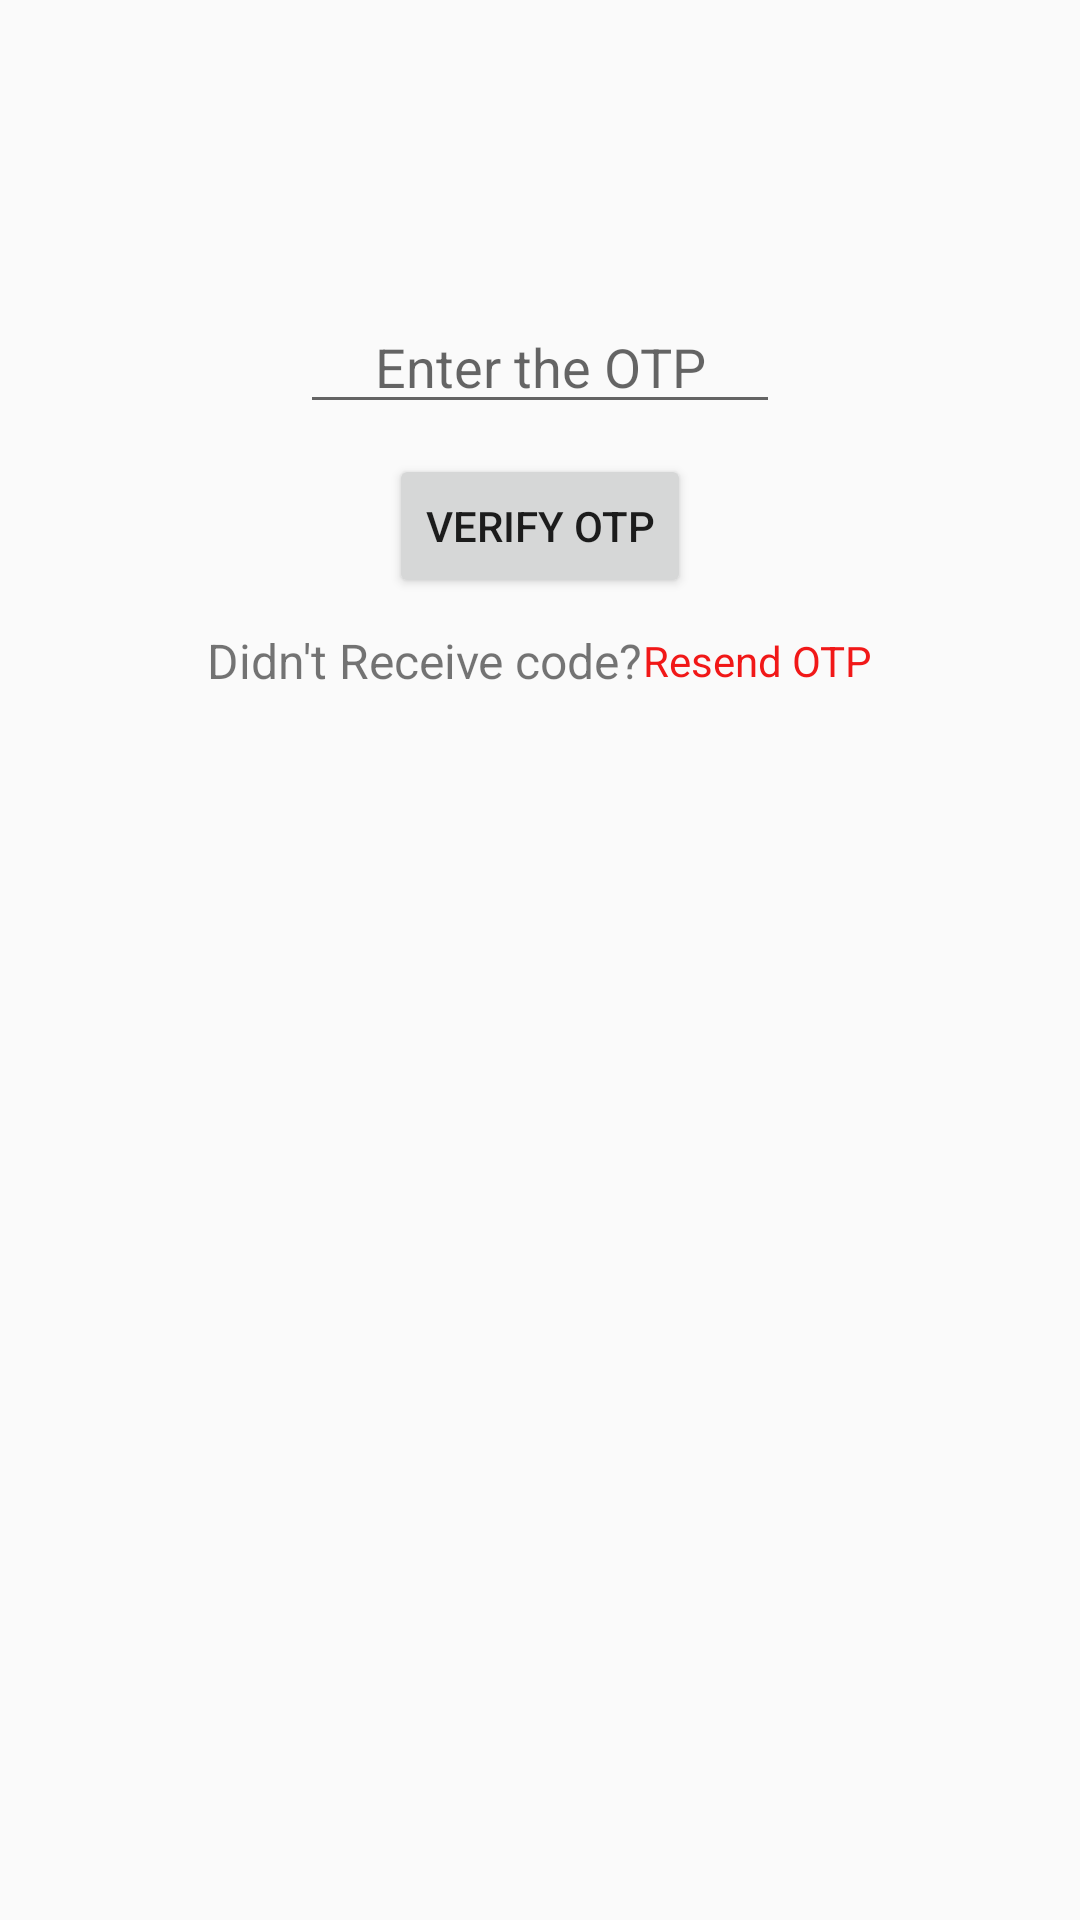

Produce the Android XML layout that renders to this screen, including the resource entries it uses.
<!-- AndroidManifest.xml: activity theme NoActionBar -->
<!-- res/layout/activity_phone_auth.xml -->
<?xml version="1.0" encoding="utf-8"?>

<LinearLayout xmlns:android="http://schemas.android.com/apk/res/android"
    xmlns:app="http://schemas.android.com/apk/res-auto"
    xmlns:tools="http://schemas.android.com/tools"
    android:layout_width="match_parent"
    android:layout_height="match_parent"
    android:orientation="vertical"
    tools:context="com.murugamani.example.chathouse.PhoneAuthActivity">

    <EditText
        android:id="@+id/sms_code"
        android:layout_width="match_parent"
        android:layout_height="wrap_content"
        android:layout_marginTop="100dp"
        android:layout_marginRight="100dp"
        android:layout_marginLeft="100dp"
        android:textSize="18sp"
        android:gravity="center"
        android:hint="Enter the OTP"/>

    <Button
        android:id="@+id/verify"
        android:layout_width="wrap_content"
        android:layout_height="wrap_content"
        android:layout_gravity="center"
        android:layout_marginTop="10dp"
        android:text="Verify OTP"/>

    <LinearLayout
        android:layout_marginTop="10dp"
        android:layout_width="match_parent"
        android:layout_height="wrap_content"
        android:orientation="horizontal"
        android:gravity="center">

        <TextView
            android:id="@+id/receive"
            android:layout_width="wrap_content"
            android:layout_height="wrap_content"
            android:textSize="16sp"
            android:text="Didn't Receive code?"/>

        <TextView
            android:id="@+id/resend"
            android:layout_width="wrap_content"
            android:layout_height="wrap_content"
            android:text="Resend OTP"
            android:textColor="#f11818"/>

    </LinearLayout>

</LinearLayout>
<!-- resources referenced by this layout -->
<resources>
  <style name="NoActionBar" parent="Theme.AppCompat.Light.NoActionBar">
          <item name="colorPrimary">@color/colorPrimary</item>
          <item name="colorPrimaryDark">@color/colorPrimaryDark</item>
          <item name="colorAccent">@color/colorAccent</item>
      </style>
  <color name="colorPrimary">#93593b</color>
  <color name="colorPrimaryDark">#93593b</color>
  <color name="colorAccent">#c18069</color>
</resources>
